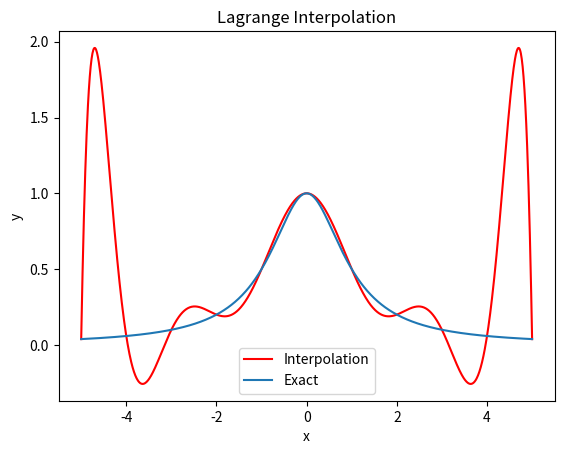
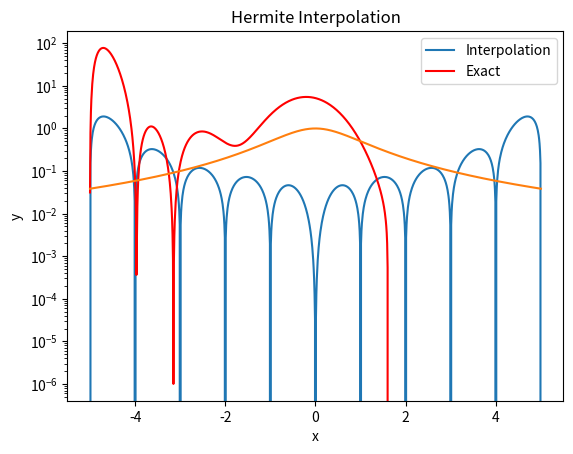
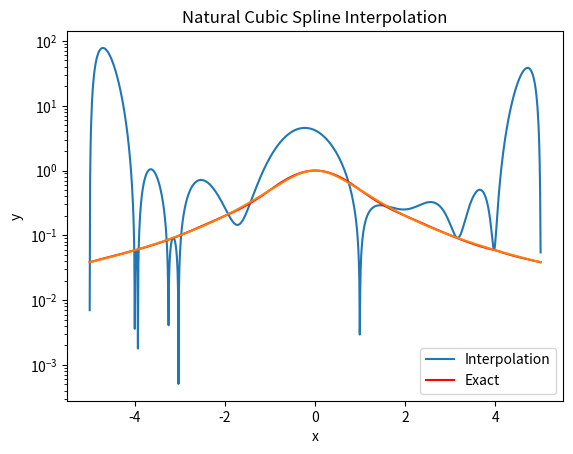
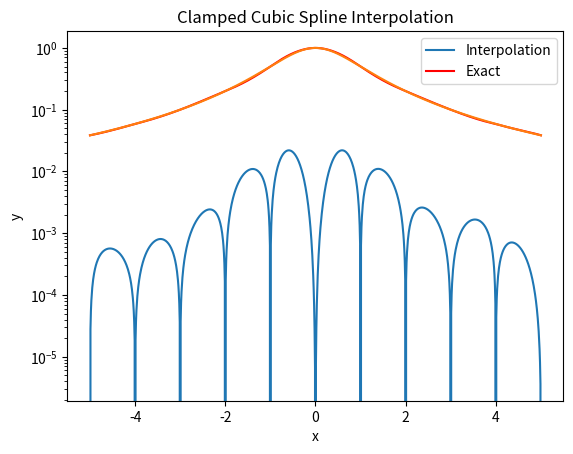
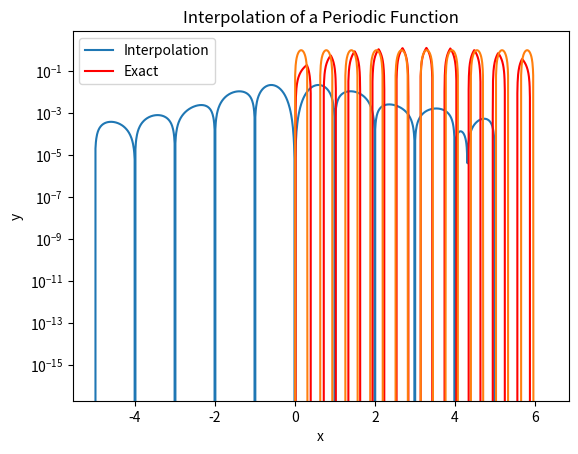
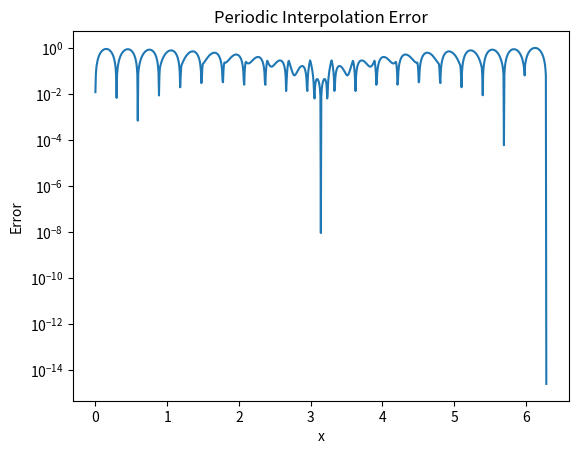

Python code for these plots, in order:
import numpy as np
from numpy.linalg import inv
import matplotlib.pyplot as plt

''' Problem 1 / Problem 2 '''

N = 10
Neval = 1000
f = lambda x: 1 / (1 + x**2)
fp = lambda x: -2*x / (1 + x**2)**2
x_cc = lambda x: -5*np.cos(np.pi * (2*x - 1) / (2*N))

# equispaced nodes
xint = np.linspace(-5, 5, N+1)

# Chebychev nodes
'''xint = np.zeros(N+1)

for i in range(N+1):
    xint[i] = x_cc(i)

xint[0] = -5 # cos is even so x = 0 and x = 1 produces the same value from x_cc'''

yint = f(xint)
yintp = fp(xint)

xeval = np.linspace(-5, 5, Neval+1)
yeval = np.zeros(Neval+1)
yexact = f(xeval)

# Lagrange Interpolation
def eval_lagrange(x, xint, yint, N):
    yeval = 0
    for i in range(N):
        L = 1
        for j in range(N):
            if i != j:
                L *= (x - xint[j]) / (xint[i] - xint[j])
        yeval += yint[i] * L
    return yeval

for kk in range(Neval+1):
    yeval[kk] = eval_lagrange(xeval[kk], xint, yint, N+1)

plt.xlabel("x")
plt.ylabel("y")
plt.title("Lagrange Interpolation")

plt.plot(xeval, yeval, 'r-')
plt.plot(xeval, yexact)
plt.legend(['Interpolation', 'Exact'])

plt.figure()
plt.title("Lagrange Interpolation Error")
plt.xlabel("x")
plt.ylabel("Error")
plt.semilogy(xeval, abs(yeval - yexact))

plt.show()

# Hermite interpolation
def eval_hermite(x, xint, yint, yintp, N):
    yeval = 0
    for i in range(N):
        L = eval_lagrange(x, xint, yint, N)
        n = eval_lagrange(xint[i], xint, yint, N)
        H = (1 - 2*n*(x - xint[i])) * L**2
        K = (x - xint[i]) * L**2
        yeval += yint[i] * H + yintp[i] * K
    return yeval


yeval = np.zeros(Neval+1)

for kk in range(Neval+1):
    yeval[kk] = eval_hermite(xeval[kk], xint, yint, yintp, N+1)

plt.xlabel("x")
plt.ylabel("y")
plt.title("Hermite Interpolation")

plt.plot(xeval, yeval, 'r-')
plt.plot(xeval, yexact)
plt.legend(['Interpolation', 'Exact'])

plt.figure()
plt.title("Hermite Interpolation Error")
plt.xlabel("x")
plt.ylabel("Error")
plt.semilogy(xeval, abs(yeval - yexact))

plt.show()

# Natural cubic spline interpolation
def create_natural_spline(yint,xint,N):

#    create the right  hand side for the linear system
    b = np.zeros(N+1)
#  vector values
    h = np.zeros(N+1)
    h[0] = xint[1]-xint[0]  
    for i in range(1,N):
       h[i] = xint[i+1] - xint[i]
       b[i] = (yint[i+1]-yint[i])/h[i] - (yint[i]-yint[i-1])/h[i-1]

#  create the matrix A so you can solve for the M values
    A = np.zeros((N+1,N+1)) # coefficient matrix for the second derivatives (nxn)

    for i in range(0,N):
        A[i,i] = (h[i]+h[i+1])/3
        if i > 0:
            A[i,i-1] = h[i]/6
        if i < N:
            A[i,i+1] = h[i+1]/6

    # fill out the N'th row
    A[N,N] = (h[N-1]+h[N])/3
    A[N,N-1] = h[N-1]/6

    # I don't know why this value isn't being filled by the for loop
    A[N-1,N] = h[N-1]/6

    # fix some more things
    A[0,0] = 1
    A[N,N] = 1
    A[0,1] = 0
    A[N,N-1] = 0

#  Invert A    
    Ainv = inv(A)

# solver for M   
    M  = Ainv @ b # vector containing second derivatives at every node (nx1)

    # enforce natural spline conditions
    M[0] = 0
    M[N] = 0
    
#  Create the linear coefficients
    C = np.zeros(N)
    D = np.zeros(N)
    for j in range(N):
       C[j] = (yint[j]/h[j]) - (h[j]/6)*M[j] # find the C coefficients
       D[j] = (yint[j+1]/h[j]) - (h[j]/6)*M[j+1] # find the D coefficients
    return(M,C,D)
       

def eval_local_spline(xeval,xi,xip,yi,yip,Mi,Mip,Ci,Di):
# Evaluates the local spline as defined in class
# xip = x_{i+1}; xi = x_i
# Mip = M_{i+1}; Mi = M_i

    hi = xip-xi
    ai = Mi/6*hi
    bi = Mip/6*hi

    yeval = ai*(xip-xeval)**3 + bi*(xeval-xi)**3 + Ci*(xip-xeval) + Di*(xeval-xi)
    return yeval 
    
    
def eval_cubic_spline(xeval,Neval,xint,yint,Nint,M,C,D):
    
    yeval = np.zeros(Neval+1)
    
    for j in range(Nint):
        atmp = xint[j]
        btmp= xint[j+1]
        
#   find indices of values of xeval in the interval
        ind= np.where((xeval >= atmp) & (xeval <= btmp))
        xloc = xeval[ind]

# evaluate the spline
        yloc = eval_local_spline(xloc,atmp,btmp,yint[j],yint[j+1],M[j],M[j+1],C[j],D[j])
#   copy into yeval
        yeval[ind] = yloc

    return(yeval)

M,C,D = create_natural_spline(yint,xint,N)
yeval = eval_cubic_spline(xeval,Neval,xint,yint,N,M,C,D)

plt.xlabel("x")
plt.ylabel("y")
plt.title("Natural Cubic Spline Interpolation")

plt.plot(xeval, yeval, 'r-')
plt.plot(xeval, yexact)
plt.legend(['Interpolation', 'Exact'])

plt.figure()
plt.title("Natural Cubic Spline Interpolation Error")
plt.xlabel("x")
plt.ylabel("Error")
plt.semilogy(xeval, abs(yeval - yexact))

plt.show()

# clamped cubic spline interpolation
def create_clamped_spline(yint,xint,N,yintp):
    #    create the right  hand side for the linear system
    b = np.zeros(N+1)
#  vector values
    h = np.zeros(N+1)
    h[0] = xint[1]-xint[0]  
    for i in range(1,N):
       h[i] = xint[i+1] - xint[i]
       b[i] = (yint[i+1]-yint[i])/h[i] - (yint[i]-yint[i-1])/h[i-1]

#  create the matrix A so you can solve for the M values
    A = np.zeros((N+1,N+1)) # coefficient matrix for the second derivatives (nxn)

    for i in range(0,N):
        A[i,i] = (h[i]+h[i+1])/3
        if i > 0:
            A[i,i-1] = h[i]/6
        if i < N:
            A[i,i+1] = h[i+1]/6

    # fill out the N'th row
    A[N,N] = (h[N-1]+h[N])/3
    A[N,N-1] = h[N-1]/6

    # I don't know why this value isn't being filled by the for loop
    A[N-1,N] = h[N-1]/6

    # fix some more things
    A[0,0] = 1
    A[N,N] = 1
    A[0,1] = 0
    A[N,N-1] = 0

#  Invert A    
    Ainv = inv(A)

# solver for M   
    M  = Ainv @ b # vector containing second derivatives at every node (nx1)

    # enforce clamped spline conditions
    M[0] = yintp[0]
    M[N] = yintp[N]
    
#  Create the linear coefficients
    C = np.zeros(N)
    D = np.zeros(N)
    for j in range(N):
       C[j] = (yint[j]/h[j]) - (h[j]/6)*M[j] # find the C coefficients
       D[j] = (yint[j+1]/h[j]) - (h[j]/6)*M[j+1] # find the D coefficients
    return(M,C,D)

M,C,D = create_clamped_spline(yint,xint,N,yintp)
yeval = eval_cubic_spline(xeval,Neval,xint,yint,N,M,C,D)

plt.xlabel("x")
plt.ylabel("y")
plt.title("Clamped Cubic Spline Interpolation")

plt.plot(xeval, yeval, 'r-')
plt.plot(xeval, yexact)
plt.legend(['Interpolation', 'Exact'])

plt.figure()
plt.title("Clamped Cubic Spline Interpolation Error")
plt.xlabel("x")
plt.ylabel("Error")
plt.semilogy(xeval, abs(yeval - yexact))

plt.show()

''' Problem 3 '''
N = 20
f = lambda x: np.sin(10*x)
fp = lambda x: 10*np.cos(10*x)

def create_periodic_spline(yint,xint,N,yintp):

#    create the right  hand side for the linear system
    b = np.zeros(N+1)
#  vector values
    h = np.zeros(N+1)
    h[0] = xint[1]-xint[0]  
    for i in range(1,N+1):
       h[i] = xint[i+1] - xint[i]
       b[i] = (yint[i+1]-yint[i])/h[i] - (yint[i]-yint[i-1])/h[i-1]

    #h[N] = xint[N+1] - xint[N]

#  create the matrix A so you can solve for the M values
    A = np.zeros((N+1,N+1)) # coefficient matrix for the second derivatives (nxn)

    for i in range(0,N):
        A[i,i] = 2*(h[i]+h[i+1])
        if i > 0:
            A[i,i-1] = h[i]
        if i < N:
            A[i,i+1] = h[i+1]

    # fill out the N'th row
    A[N,N] = 2*(h[N-1]+h[N])
    A[N,N-1] = h[N-1]
    A[N-1,N] = h[N-1]

    # set the periodic conditions
    '''A[0,0] = 2*(h[0]+h[-1])
    A[0,-1] = h[-1]
    A[-1,0] = h[-1]
    A[-1,-1] = 2*(h[-1]+h[-2])
    b[0] = (3 / h[0]) * (yint[1] - yint[0]) - (3 / h[-1]) * (yint[0] - yint[-1])
    b[-1] = (3 / h[-1]) * (yint[0] - yint[-1]) - (3 / h[-2]) * (yint[-1] - yint[-2])'''

    print(A)

#  Invert A    
    Ainv = inv(A)

# solver for M   
    M  = Ainv @ b # vector containing second derivatives at every node (nx1)
    
#  Create the linear coefficients
    C = np.zeros(N)
    D = np.zeros(N)
    for j in range(N):
       C[j] = (yint[j]/h[j]) - (h[j]/6)*M[j] # find the C coefficients
       D[j] = (yint[j+1]/h[j]) - (h[j]/6)*M[j+1] # find the D coefficients
    return(M,C,D)

xint = np.linspace(0, 2*np.pi, (N+1)+1)
xeval = np.linspace(0, 2*np.pi, Neval+1)
yint = f(xint)
yintp = fp(xint)
yexact = f(xeval)

M,C,D = create_periodic_spline(yint,xint,N,yintp)
yeval = eval_cubic_spline(xeval,Neval,xint,yint,N,M,C,D)

plt.xlabel("x")
plt.ylabel("y")
plt.title("Interpolation of a Periodic Function")

plt.plot(xeval, yeval, 'r-')
plt.plot(xeval, yexact)
plt.legend(['Interpolation', 'Exact'])

plt.figure()
plt.title("Periodic Interpolation Error")
plt.xlabel("x")
plt.ylabel("Error")
plt.semilogy(xeval, abs(yeval - yexact))

plt.show()